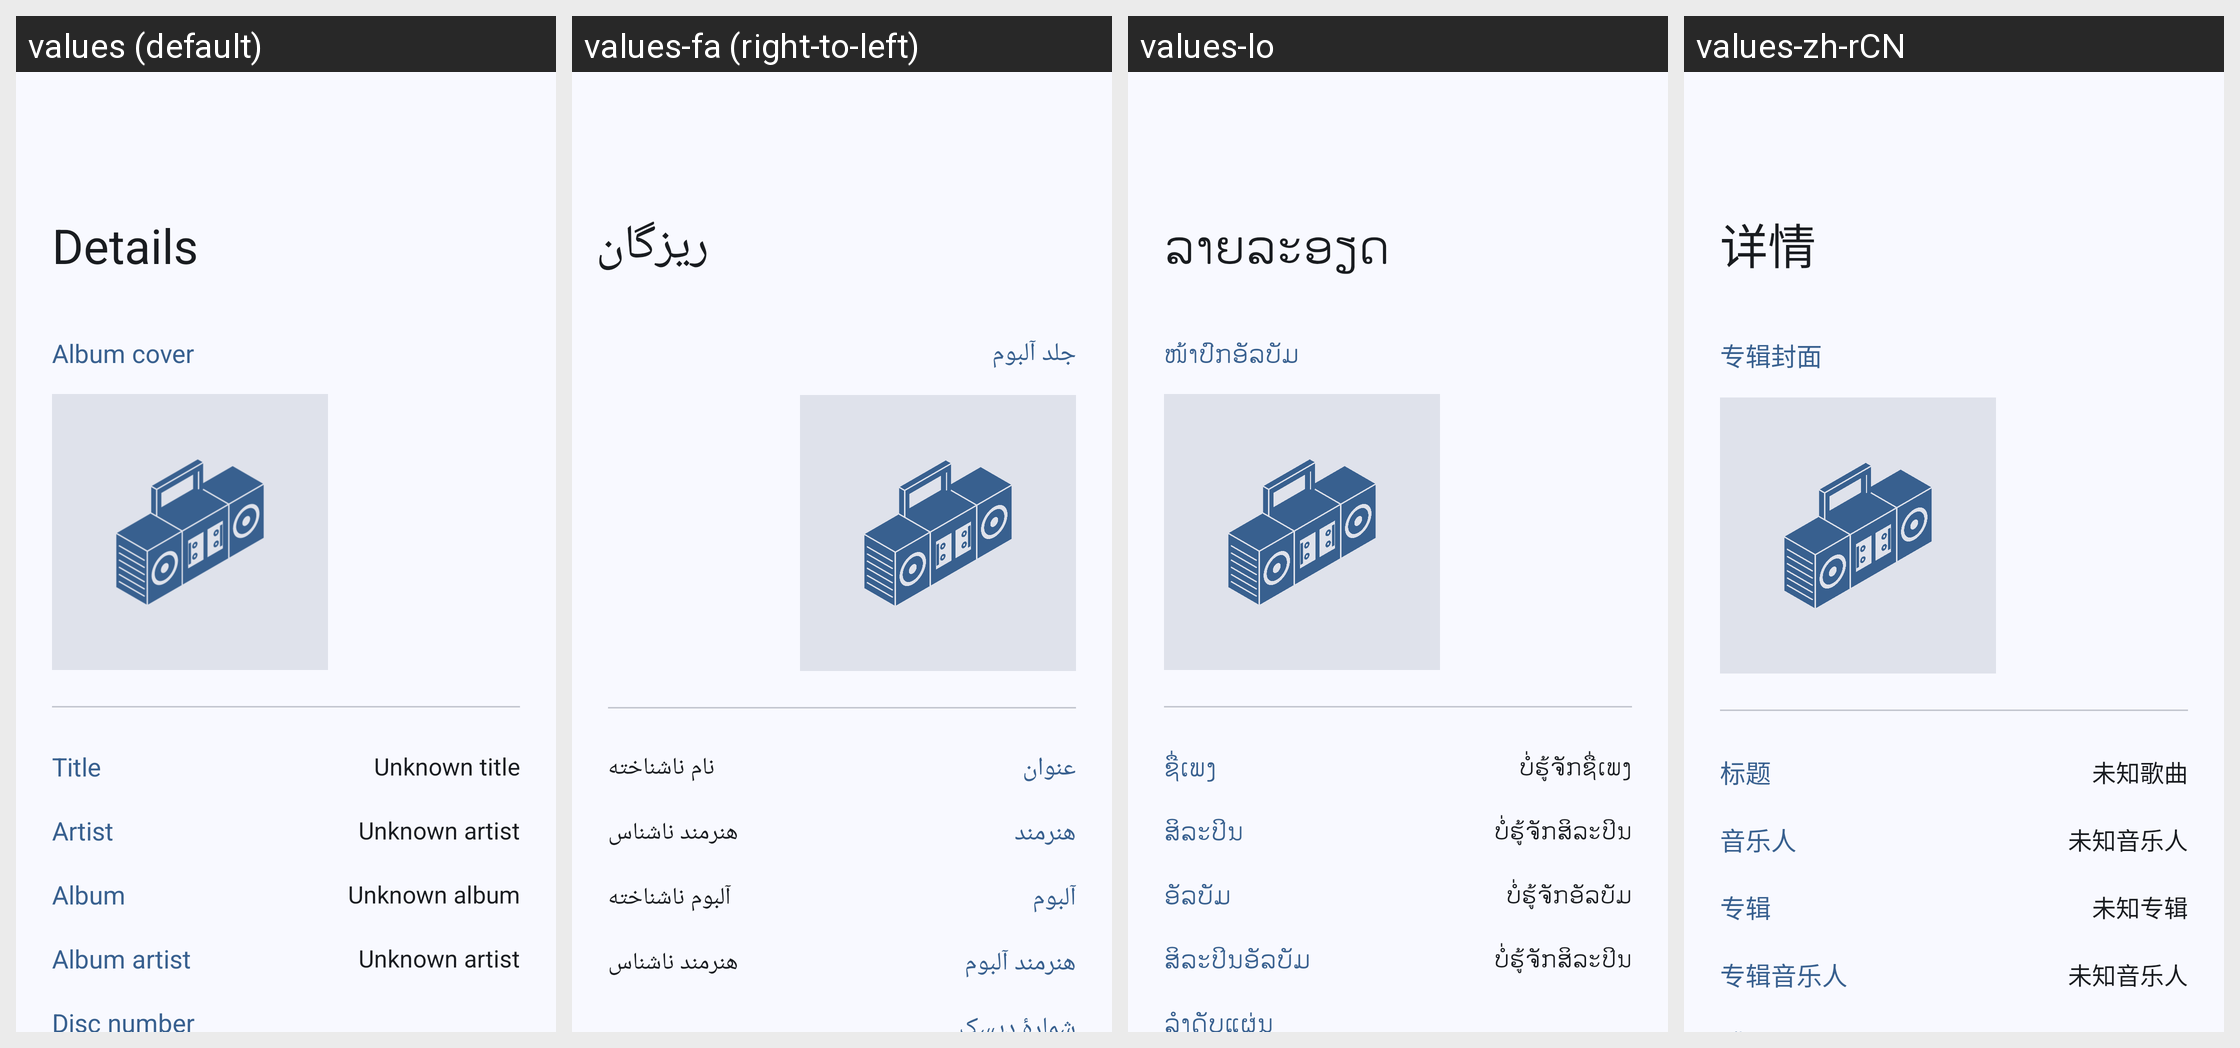

The same Android screen rendered under several of its app's locales, left to right. List the strings drawn on it with the default value and each locale's translation.
Android screen res/layout/fragment_info_song.xml rendered under 4 locales, left to right: values (default), values-fa (right-to-left), values-lo, values-zh-rCN. Device: Nexus 5 (rendered at 1080×1920; each locale shown at half size, 540×960, under a caption strip naming it); theme Theme.Gramophone.
Other locales in the repository, not shown: values-ar, values-ca, values-cs, values-de, values-es, values-et, values-fr, values-gl, values-hr, values-hu, values-in, values-ja, values-ko, values-pl, values-pt, values-pt-rBR, values-ru, values-ta, values-th, values-uk, values-vi.
Strings drawn on this screen, with the default value and each locale's value (text and hints the layout hard-codes, and strings that could not be matched under every locale, appear in the picture but are not listed):

album_cover
  values: Album cover
  values-fa: جلد آلبوم
  values-lo: ໜ້າປົກອັລບັມ
  values-zh-rCN: 专辑封面

dialog_title
  values: Title
  values-fa: عنوان
  values-lo: ຊື່ເພງ
  values-zh-rCN: 标题

unknown_title
  values: Unknown title
  values-fa: نام ناشناخته
  values-lo: ບໍ່ຮູ້ຈັກຊື່ເພງ
  values-zh-rCN: 未知歌曲

dialog_artist
  values: Artist
  values-fa: هنرمند
  values-lo: ສິລະປິນ
  values-zh-rCN: 音乐人

unknown_artist
  values: Unknown artist
  values-fa: هنرمند ناشناس
  values-lo: ບໍ່ຮູ້ຈັກສິລະປິນ
  values-zh-rCN: 未知音乐人

dialog_album
  values: Album
  values-fa: آلبوم
  values-lo: ອັລບັມ
  values-zh-rCN: 专辑

unknown_album
  values: Unknown album
  values-fa: آلبوم ناشناخته
  values-lo: ບໍ່ຮູ້ຈັກອັລບັມ
  values-zh-rCN: 未知专辑

dialog_album_artist
  values: Album artist
  values-fa: هنرمند آلبوم
  values-lo: ສິລະປິນອັລບັມ
  values-zh-rCN: 专辑音乐人
